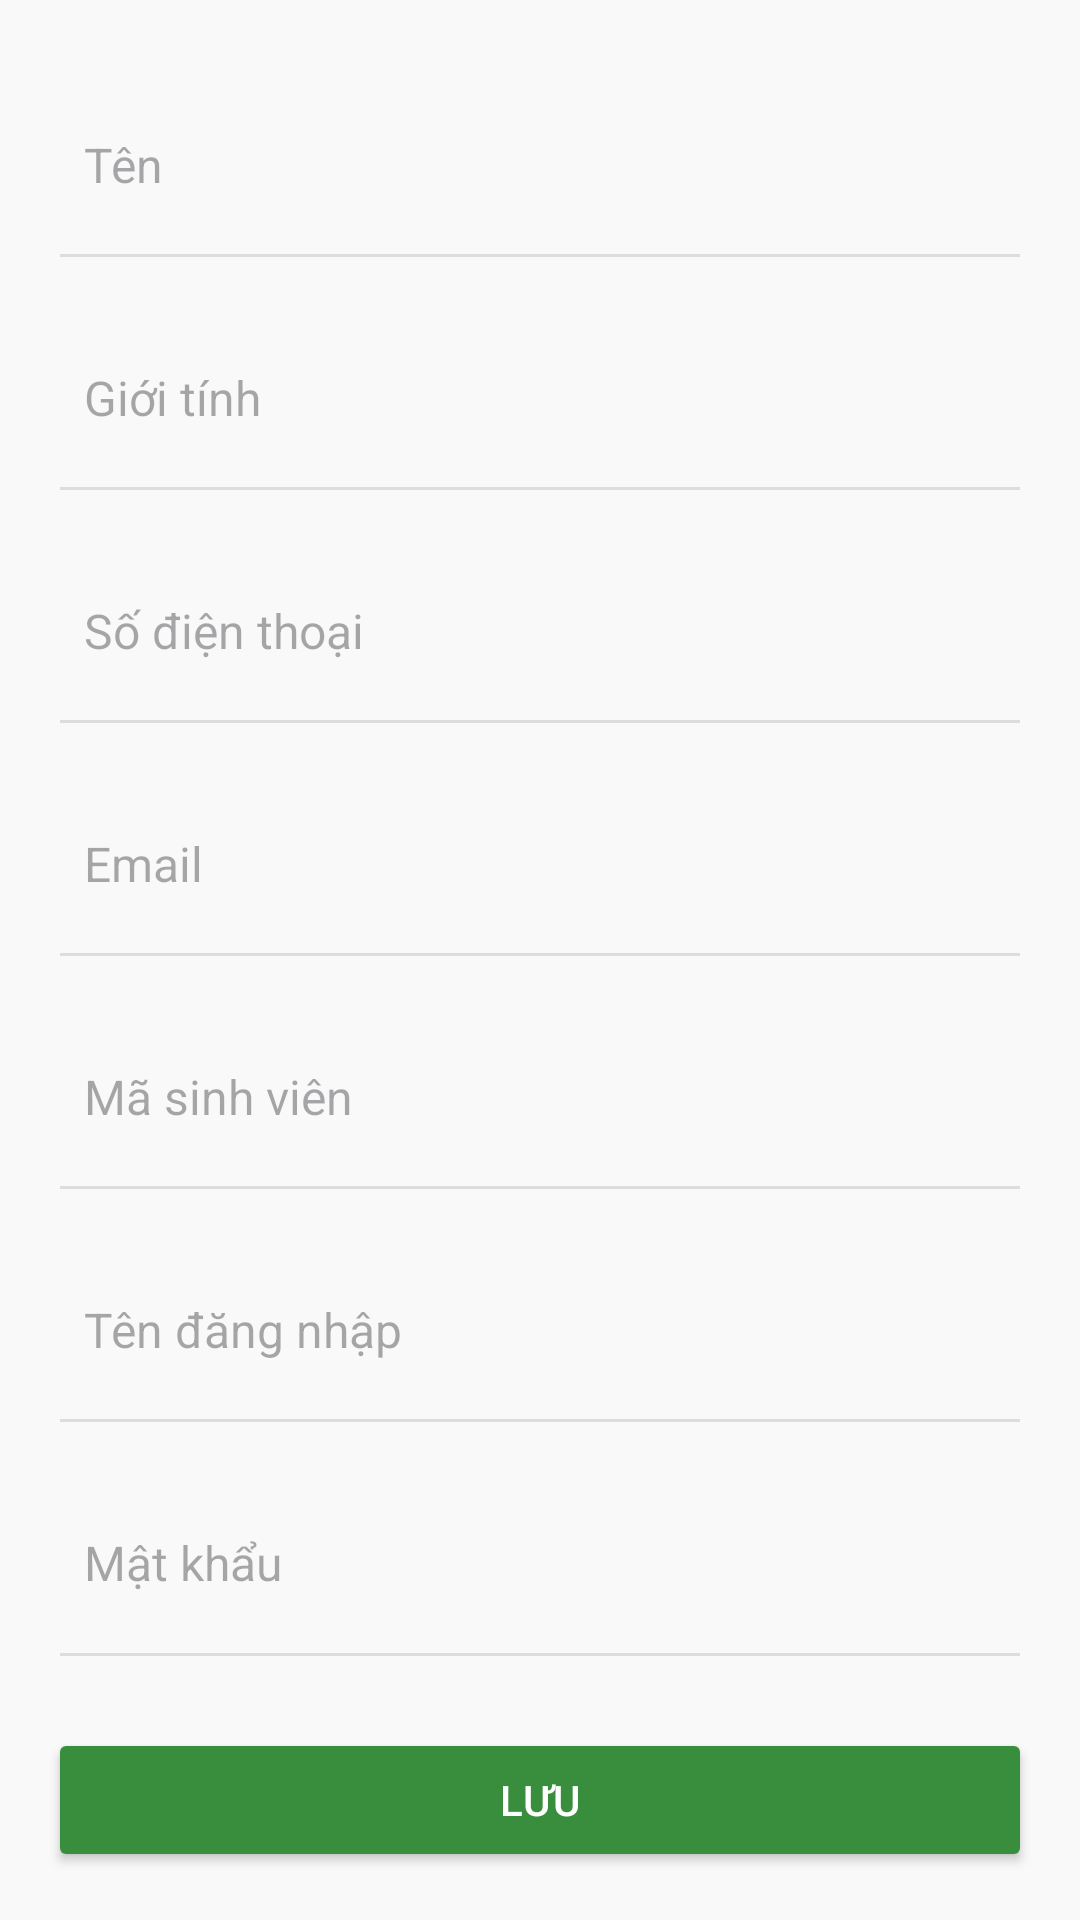

The Android layout XML behind this screen, and the referenced resources:
<!-- AndroidManifest.xml: application theme Theme.Librarymanage -->
<!-- res/layout/activity_edit_user.xml -->
<LinearLayout xmlns:android="http://schemas.android.com/apk/res/android"
    android:layout_width="match_parent"
    android:layout_height="match_parent"
    android:orientation="vertical"
    android:padding="16dp"
    android:background="#F9F9F9">

    
    <EditText
        android:id="@+id/etName"
        android:layout_width="match_parent"
        android:layout_height="0dp"
        android:layout_weight="1"
        android:hint="Tên"
        android:textSize="16sp"
        android:inputType="text"
        android:padding="12dp"
        android:backgroundTint="#DDDDDD"
        android:textColor="#333333" />

    
    <EditText
        android:id="@+id/etGender"
        android:layout_width="match_parent"
        android:layout_height="0dp"
        android:layout_weight="1"
        android:hint="Giới tính"
        android:textSize="16sp"
        android:inputType="text"
        android:padding="12dp"
        android:backgroundTint="#DDDDDD"
        android:textColor="#333333" />

    
    <EditText
        android:id="@+id/etPhone"
        android:layout_width="match_parent"
        android:layout_height="0dp"
        android:layout_weight="1"
        android:hint="Số điện thoại"
        android:textSize="16sp"
        android:inputType="phone"
        android:padding="12dp"
        android:backgroundTint="#DDDDDD"
        android:textColor="#333333" />

    
    <EditText
        android:id="@+id/etEmail"
        android:layout_width="match_parent"
        android:layout_height="0dp"
        android:layout_weight="1"
        android:hint="Email"
        android:textSize="16sp"
        android:inputType="textEmailAddress"
        android:padding="12dp"
        android:backgroundTint="#DDDDDD"
        android:textColor="#333333" />

    
    <EditText
        android:id="@+id/etStudentCode"
        android:layout_width="match_parent"
        android:layout_height="0dp"
        android:layout_weight="1"
        android:hint="Mã sinh viên"
        android:textSize="16sp"
        android:inputType="text"
        android:padding="12dp"
        android:backgroundTint="#DDDDDD"
        android:textColor="#333333" />

    
    <EditText
        android:id="@+id/etUsername"
        android:layout_width="match_parent"
        android:layout_height="0dp"
        android:layout_weight="1"
        android:hint="Tên đăng nhập"
        android:textSize="16sp"
        android:inputType="text"
        android:padding="12dp"
        android:backgroundTint="#DDDDDD"
        android:textColor="#333333" />

    
    <EditText
        android:id="@+id/etPassword"
        android:layout_width="match_parent"
        android:layout_height="0dp"
        android:layout_weight="1"
        android:hint="Mật khẩu"
        android:textSize="16sp"
        android:inputType="textPassword"
        android:padding="12dp"
        android:backgroundTint="#DDDDDD"
        android:textColor="#333333" />

    
    <Button
        android:id="@+id/btnSave"
        android:layout_width="match_parent"
        android:layout_height="wrap_content"
        android:text="Lưu"
        android:padding="12dp"
        android:backgroundTint="#388E3C"
        android:textColor="#FFFFFF"
        android:elevation="2dp"
        android:layout_marginTop="16dp" />
</LinearLayout>
<!-- resources referenced by this layout -->
<resources>
  <style name="Theme.Librarymanage" parent="Base.Theme.Librarymanage" />
  <style name="Base.Theme.Librarymanage" parent="Theme.Material3.DayNight.NoActionBar">
          
          
      </style>
</resources>
